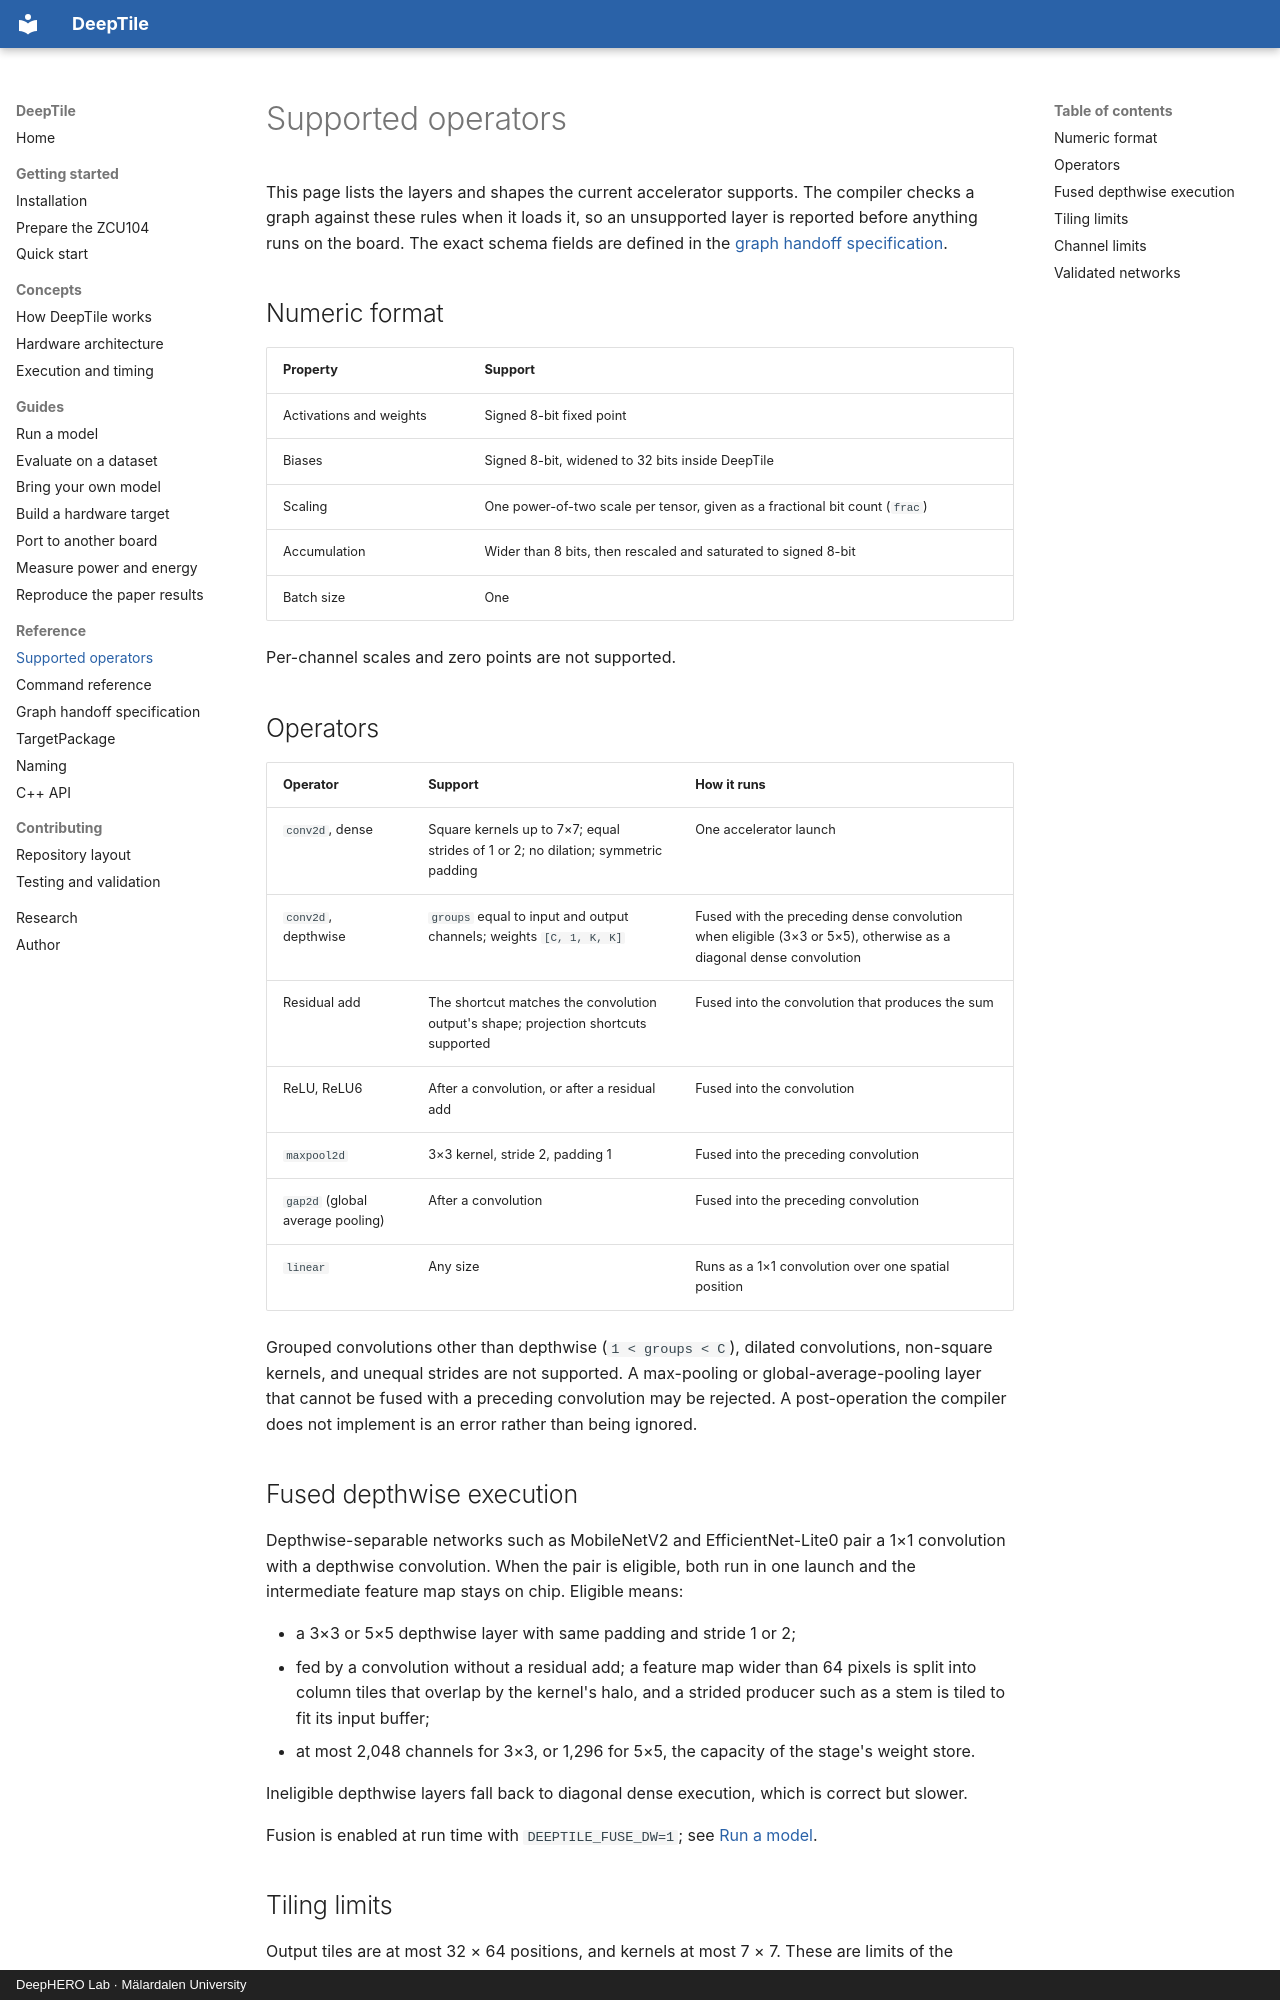

repository: mokweri/DeepTile · page: reference/operators/index.html · generator: mkdocs · copyright: DeepHERO Lab · Mälardalen University

# Supported operators

This page lists the layers and shapes the current accelerator supports. The
compiler checks a graph against these rules when it loads it, so an unsupported
layer is reported before anything runs on the board. The exact schema fields
are defined in the [graph handoff specification](graph-handoff-spec.md).

## Numeric format

| Property | Support |
|---|---|
| Activations and weights | Signed 8-bit fixed point |
| Biases | Signed 8-bit, widened to 32 bits inside DeepTile |
| Scaling | One power-of-two scale per tensor, given as a fractional bit count (`frac`) |
| Accumulation | Wider than 8 bits, then rescaled and saturated to signed 8-bit |
| Batch size | One |

Per-channel scales and zero points are not supported.

## Operators

| Operator | Support | How it runs |
|---|---|---|
| `conv2d`, dense | Square kernels up to 7×7; equal strides of 1 or 2; no dilation; symmetric padding | One accelerator launch |
| `conv2d`, depthwise | `groups` equal to input and output channels; weights `[C, 1, K, K]` | Fused with the preceding dense convolution when eligible (3×3 or 5×5), otherwise as a diagonal dense convolution |
| Residual add | The shortcut matches the convolution output's shape; projection shortcuts supported | Fused into the convolution that produces the sum |
| ReLU, ReLU6 | After a convolution, or after a residual add | Fused into the convolution |
| `maxpool2d` | 3×3 kernel, stride 2, padding 1 | Fused into the preceding convolution |
| `gap2d` (global average pooling) | After a convolution | Fused into the preceding convolution |
| `linear` | Any size | Runs as a 1×1 convolution over one spatial position |

Grouped convolutions other than depthwise (`1 < groups < C`), dilated
convolutions, non-square kernels, and unequal strides are not supported. A
max-pooling or global-average-pooling layer that cannot be fused with a
preceding convolution may be rejected. A post-operation the compiler does not
implement is an error rather than being ignored.

## Fused depthwise execution

Depthwise-separable networks such as MobileNetV2 and EfficientNet-Lite0 pair a
1×1 convolution with a depthwise convolution.
When the pair is eligible, both run in one launch and the intermediate feature
map stays on chip. Eligible means:

- a 3×3 or 5×5 depthwise layer with same padding and stride 1 or 2;
- fed by a convolution without a residual add; a feature map wider than 64
  pixels is split into column tiles that overlap by the kernel's halo, and a
  strided producer such as a stem is tiled to fit its input buffer;
- at most 2,048 channels for 3×3, or 1,296 for 5×5, the capacity of the
  stage's weight store.

Ineligible depthwise layers fall back to diagonal dense execution, which is
correct but slower.

Fusion is enabled at run time with `DEEPTILE_FUSE_DW=1`; see
[Run a model](../guides/run-a-model.md#running-depthwise-separable-networks).

## Tiling limits

Output tiles are at most 32 × 64 positions, and kernels at most 7 × 7. These are
limits of the hardware buffers, not of your model: the compiler chooses a legal
tile for every layer and splits large layers into more launches. An exporter
never needs to consider them.
